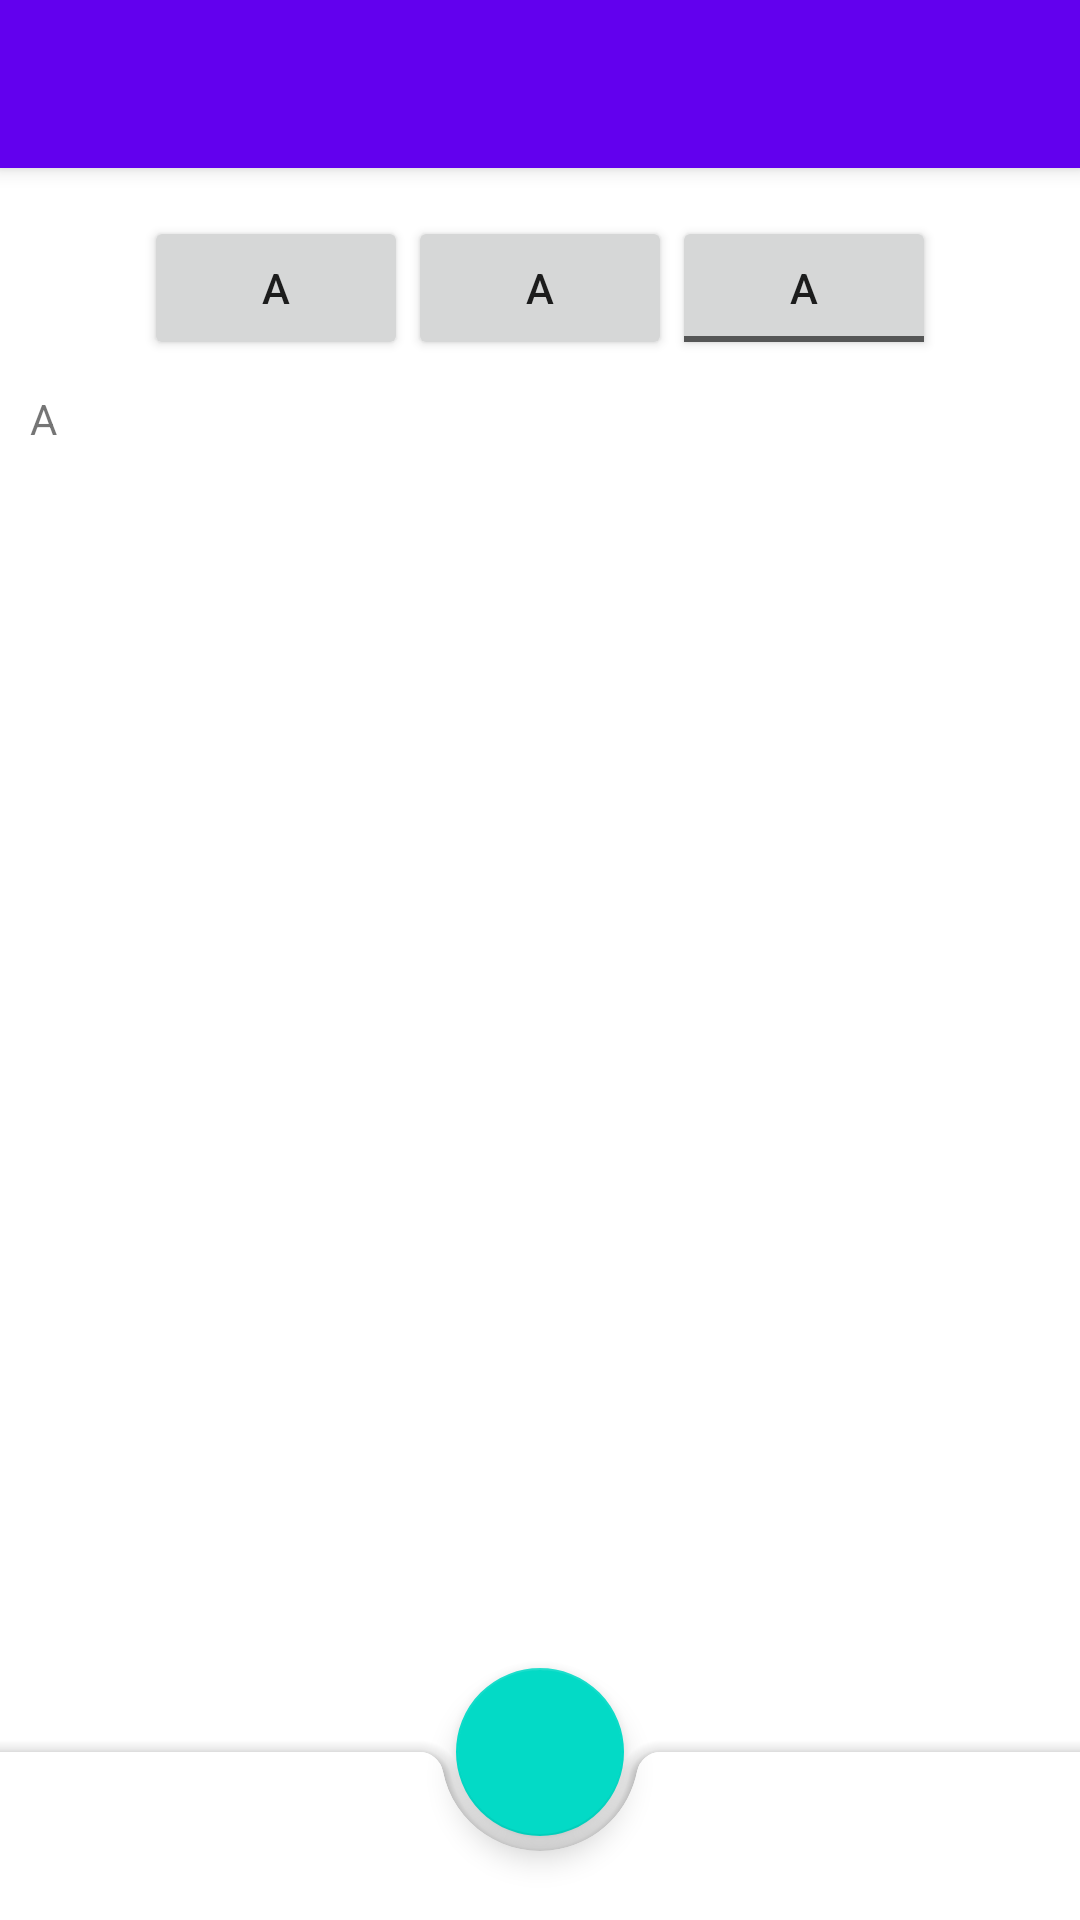

Here is an Android app screen rendered from its layout file. Give the layout XML and the strings, colors and styles it references.
<!-- AndroidManifest.xml: application theme AppTheme -->
<!-- res/layout/fragment_default_menu.xml -->
<?xml version="1.0" encoding="utf-8"?>
<androidx.coordinatorlayout.widget.CoordinatorLayout
        xmlns:android="http://schemas.android.com/apk/res/android"
        xmlns:app="http://schemas.android.com/apk/res-auto"
        android:id="@+id/coordinator_layout"
        android:layout_width="match_parent"
        android:layout_height="match_parent">
    <Button android:layout_width="match_parent" android:layout_height="wrap_content"
            android:text="Send Notification"/>

    <include layout="@layout/cat_bottomappbar_content"/>

    <com.google.android.material.bottomappbar.BottomAppBar
            android:id="@+id/bar"
            android:layout_width="match_parent"
            android:layout_height="wrap_content"
            android:layout_gravity="bottom"
            app:navigationIcon="@drawable/ic_menu_gallery"
            />

    <com.google.android.material.floatingactionbutton.FloatingActionButton
            android:id="@+id/open"
            android:layout_width="wrap_content"
            android:layout_height="wrap_content"
            app:layout_anchor="@id/bar"
            app:srcCompat="@drawable/ic_menu_camera"/>


</androidx.coordinatorlayout.widget.CoordinatorLayout>
<!-- res/layout/cat_bottomappbar_content.xml (included above) -->
<?xml version="1.0" encoding="utf-8"?>
<merge xmlns:android="http://schemas.android.com/apk/res/android"
       xmlns:app="http://schemas.android.com/apk/res-auto">
    <com.google.android.material.appbar.AppBarLayout
            android:layout_width="match_parent"
            android:layout_height="wrap_content">

        <androidx.appcompat.widget.Toolbar
                android:id="@+id/toolbar"
                android:layout_width="match_parent"
                android:layout_height="wrap_content"/>
    </com.google.android.material.appbar.AppBarLayout>

    <androidx.core.widget.NestedScrollView
            android:layout_width="match_parent"
            android:layout_height="match_parent"
            app:layout_behavior="@string/appbar_scrolling_view_behavior">

        <LinearLayout
                android:layout_width="match_parent"
                android:layout_height="wrap_content"
                android:paddingTop="16dp"
                android:orientation="vertical">

            <LinearLayout
                    android:layout_width="match_parent"
                    android:layout_height="wrap_content"
                    android:gravity="center_horizontal"
                    android:orientation="horizontal">

                <Button
                        android:id="@+id/center"
                        android:layout_width="wrap_content"
                        android:layout_height="wrap_content"
                        android:insetLeft="4dp"
                        android:insetRight="4dp"
                        android:text="A"/>

                <Button
                        android:id="@+id/end"
                        android:layout_width="wrap_content"
                        android:layout_height="wrap_content"
                        android:insetLeft="4dp"
                        android:insetRight="4dp"
                        android:text="A"/>

                <ToggleButton
                        android:id="@+id/attach_toggle"
                        android:layout_width="wrap_content"
                        android:layout_height="wrap_content"
                        android:textOff="A"
                        android:textOn="B"/>

            </LinearLayout>

            <TextView
                    android:layout_width="wrap_content"
                    android:layout_height="wrap_content"
                    android:padding="10dp"
                    android:text="A"/>
        </LinearLayout>

    </androidx.core.widget.NestedScrollView>
</merge>
<!-- resources referenced by this layout -->
<resources>
  <style name="AppTheme" parent="@style/Theme.MaterialComponents.Light.DarkActionBar">
          
          <item name="colorPrimary">@color/colorPrimary</item>
          <item name="colorPrimaryDark">@color/colorPrimaryDark</item>
          <item name="colorAccent">@color/colorAccent</item>
      </style>
  <!-- not gathered from this repository: default colours our renderer supplied (Android Studio template values) -->
  <color name="colorPrimary">#FF6200EE</color>
  <color name="colorPrimaryDark">#FF3700B3</color>
  <color name="colorAccent">#FF03DAC5</color>
</resources>
